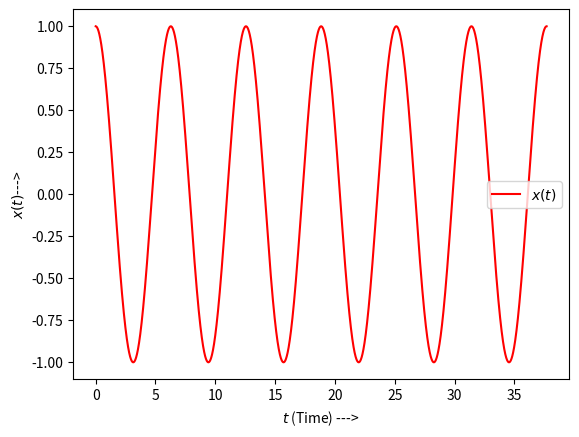

Python code for this plot:
import numpy as np 
import math as m
import matplotlib.pyplot as plt

k,M=1,1
t0,x0,x10=0,1,0
tf=12*m.pi
E0=0.5*(M*x10**2+k*x0**2)
N=10**4

def f(t,x,x1):
    return -k/M*x

def RK4(f,t,x,x1,h):
    k1=h*x1
    j1=h*f(t,x,x1)
    k2=h*(x1+j1/2)
    j2=h*f(t+h/2,x+k1/2,x1+j1/2)
    k3=h*(x1+j2/2)
    j3=h*f(t+h/2,x+k2/2,x1+j2/2)
    k4=h*(x1+j3)
    j4=h*f(t+h,x+k3,x1+j3)
    x1+=1/6*(j1+2*j2+2*j3+j4)
    x+=1/6*(k1+2*k2+2*k3+k4)
    t+=h
    return t,x,x1

def Deq(f,t0,tf,x0,x10): #This function returns the values of x(t) upto t_f.
    T,X,X1=[],[],[]
    h=(tf-t0)/N
    for i in range(N):
        L=RK4(f,t0,x0,x10,h)
        T.append(L[0])
        X.append(L[1])
        X1.append(L[2])
        t0,x0,x10=RK4(f,t0,x0,x10,h)
    return T,X,X1

def E(T): #This returns the value/ listed value of energy and delta E as a list.
    if isinstance (T,list):
        X,X1=Deq(f,t0,tf,x0,x10)[1],Deq(f,t0,tf,x0,x10)[2]
        L=[]
        dL=[]
        for i in range(len(T)):
            x,x1=X[i],X1[i]
            L.append(0.5*(M*x1**2+k*x**2))
            dL.append(E0-0.5*(M*x1**2+k*x**2))
        return L,dL
    else:
        i=int((T-t0)/(tf-t0)*N)
        x,x1=Deq(f,t0,tf,x0,x10)[1][i],Deq(f,t0,tf,x0,x10)[2][i]
        E=0.5*(M*x1**2+k*x**2)
        return E,E0-E
              

# plt.subplot(2,1,1)
plt.plot(Deq(f,t0,tf,x0,x10)[0],Deq(f,t0,tf,x0,x10)[1],'r',label="$x(t)$") #Plots x(t) versus t
plt.xlabel("$t$ (Time) --->")
plt.ylabel("$x(t)$--->")
plt.legend()
# # plt.subplot(2,1,2)
# plt.plot(Deq(f,t0,tf,x0,x10)[0],E(Deq(f,t0,tf,x0,x10)[0])[1],'g',label="$\Delta(t)$") #Plots Delta E versus t
# plt.xlabel("$t$ (Time) --->")
# plt.ylabel("$\Delta(t)$--->")
# plt.legend()
plt.show()


